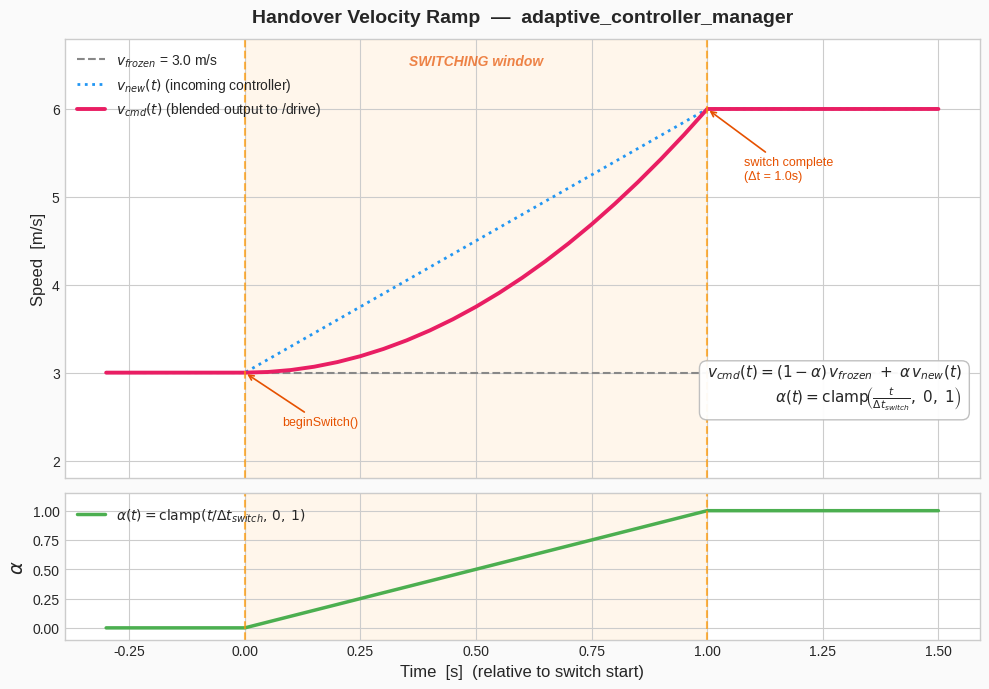

Python code for this plot: (Note: this script raises an exception after producing the figure.)
#!/usr/bin/env python3
"""
Plot the adaptive_controller_manager velocity handover ramp.

Shows how v_cmd blends from v_frozen (outgoing controller's last speed)
to v_new (incoming controller's commanded speed) over delta_t_switch
using a linear alpha ramp:

    alpha(t) = clamp(t / delta_t_switch, 0, 1)
    v_cmd(t) = (1 - alpha) * v_frozen  +  alpha * v_new(t)

Also shows the deceleration rate limit that caps any speed decrease to
max_decel_mps2 per tick, preventing instant full-stop commands.

Saves the figure to docs/images/handover_velocity_ramp.png.
"""

import os
import numpy as np
import matplotlib.pyplot as plt
import matplotlib.patches as mpatches

# ── Parameters (match config/adaptive_controller_manager.yaml) ──
DELTA_T_SWITCH = 1.0      # s
CONTROL_RATE_HZ = 20.0    # Hz
MAX_DECEL_MPS2 = 8.26     # m/s²

# ── Scenario ──
V_FROZEN = 3.0            # m/s — outgoing controller's last speed at switch instant
V_NEW_FINAL = 6.0         # m/s — incoming controller's steady-state target

# Time axis: show a bit before and after the switch window
t_pre = 0.3               # seconds of pre-switch (steady v_frozen)
t_post = 0.5              # seconds of post-switch (steady v_new)
dt = 1.0 / CONTROL_RATE_HZ

t_all = np.arange(-t_pre, DELTA_T_SWITCH + t_post + dt, dt)

# ── Compute signals ──
# Incoming controller ramps its own command linearly for illustration
v_new = np.where(t_all < 0, V_FROZEN, np.minimum(V_FROZEN + (V_NEW_FINAL - V_FROZEN) * (t_all / DELTA_T_SWITCH), V_NEW_FINAL))

alpha = np.clip(t_all / DELTA_T_SWITCH, 0, 1)
# Before t=0, alpha should be 0 (not switching yet)
alpha = np.where(t_all < 0, 0.0, alpha)

v_cmd = (1.0 - alpha) * V_FROZEN + alpha * v_new

# After the switch window, v_cmd just tracks v_new directly
v_cmd = np.where(t_all > DELTA_T_SWITCH, v_new, v_cmd)

# ── Plot ──
try:
    plt.style.use('seaborn-v0_8-whitegrid')
except OSError:
    plt.style.use('seaborn-whitegrid')
fig, (ax1, ax2) = plt.subplots(2, 1, figsize=(10, 7), gridspec_kw={'height_ratios': [3, 1]}, sharex=True)
fig.patch.set_facecolor('#fafafa')

# ── Top panel: velocity ──
ax1.plot(t_all, np.full_like(t_all, V_FROZEN), '--', color='#888888', lw=1.5, label=f'$v_{{frozen}}$ = {V_FROZEN:.1f} m/s')
ax1.plot(t_all, v_new, ':', color='#2196F3', lw=2.0, label=f'$v_{{new}}(t)$ (incoming controller)')
ax1.plot(t_all, v_cmd, '-', color='#E91E63', lw=2.8, label='$v_{{cmd}}(t)$ (blended output to /drive)')

# Shade the switch window
ax1.axvspan(0, DELTA_T_SWITCH, alpha=0.08, color='#FF9800', zorder=0)
ax1.axvline(0, color='#FF9800', lw=1.5, ls='--', alpha=0.7)
ax1.axvline(DELTA_T_SWITCH, color='#FF9800', lw=1.5, ls='--', alpha=0.7)

ax1.annotate('beginSwitch()', xy=(0, V_FROZEN), xytext=(0.08, V_FROZEN - 0.6),
             fontsize=9, color='#E65100',
             arrowprops=dict(arrowstyle='->', color='#E65100', lw=1.2))
ax1.annotate(f'switch complete\n(Δt = {DELTA_T_SWITCH:.1f}s)',
             xy=(DELTA_T_SWITCH, v_cmd[np.argmin(np.abs(t_all - DELTA_T_SWITCH))]),
             xytext=(DELTA_T_SWITCH + 0.08, V_NEW_FINAL - 0.8),
             fontsize=9, color='#E65100',
             arrowprops=dict(arrowstyle='->', color='#E65100', lw=1.2))

ax1.set_ylabel('Speed  [m/s]', fontsize=12)
ax1.set_title('Handover Velocity Ramp  —  adaptive_controller_manager', fontsize=14, fontweight='bold', pad=12)
ax1.legend(loc='upper left', fontsize=10, framealpha=0.9)
ax1.set_ylim(V_FROZEN - 1.2, V_NEW_FINAL + 0.8)

# Label the switch window
mid = DELTA_T_SWITCH / 2
ax1.text(mid, ax1.get_ylim()[1] - 0.3, 'SWITCHING window', ha='center', fontsize=10,
         color='#E65100', fontstyle='italic', fontweight='bold', alpha=0.7)

# ── Bottom panel: alpha ──
ax2.plot(t_all, alpha, '-', color='#4CAF50', lw=2.5, label=r'$\alpha(t) = \mathrm{clamp}(t / \Delta t_{switch},\, 0,\, 1)$')
ax2.axvspan(0, DELTA_T_SWITCH, alpha=0.08, color='#FF9800', zorder=0)
ax2.axvline(0, color='#FF9800', lw=1.5, ls='--', alpha=0.7)
ax2.axvline(DELTA_T_SWITCH, color='#FF9800', lw=1.5, ls='--', alpha=0.7)
ax2.set_ylabel(r'$\alpha$', fontsize=14)
ax2.set_xlabel('Time  [s]  (relative to switch start)', fontsize=12)
ax2.set_ylim(-0.1, 1.15)
ax2.set_yticks([0, 0.25, 0.5, 0.75, 1.0])
ax2.legend(loc='upper left', fontsize=10, framealpha=0.9)

# ── Formula box ──
formula_text = (
    r"$v_{cmd}(t) = (1 - \alpha)\, v_{frozen} \;+\; \alpha\, v_{new}(t)$"
    "\n"
    r"$\alpha(t) = \mathrm{clamp}\!\left(\frac{t}{\Delta t_{switch}},\; 0,\; 1\right)$"
)
props = dict(boxstyle='round,pad=0.5', facecolor='white', edgecolor='#BDBDBD', alpha=0.95)
ax1.text(0.98, 0.15, formula_text, transform=ax1.transAxes, fontsize=11,
         verticalalignment='bottom', horizontalalignment='right', bbox=props)

plt.tight_layout()

# Save
out_dir = os.path.join(os.path.dirname(os.path.abspath(__file__)), '..', 'images')
os.makedirs(out_dir, exist_ok=True)
out_path = os.path.join(out_dir, 'handover_velocity_ramp.png')
fig.savefig(out_path, dpi=180, bbox_inches='tight', facecolor=fig.get_facecolor())
print(f"Saved to {out_path}")
plt.close(fig)
